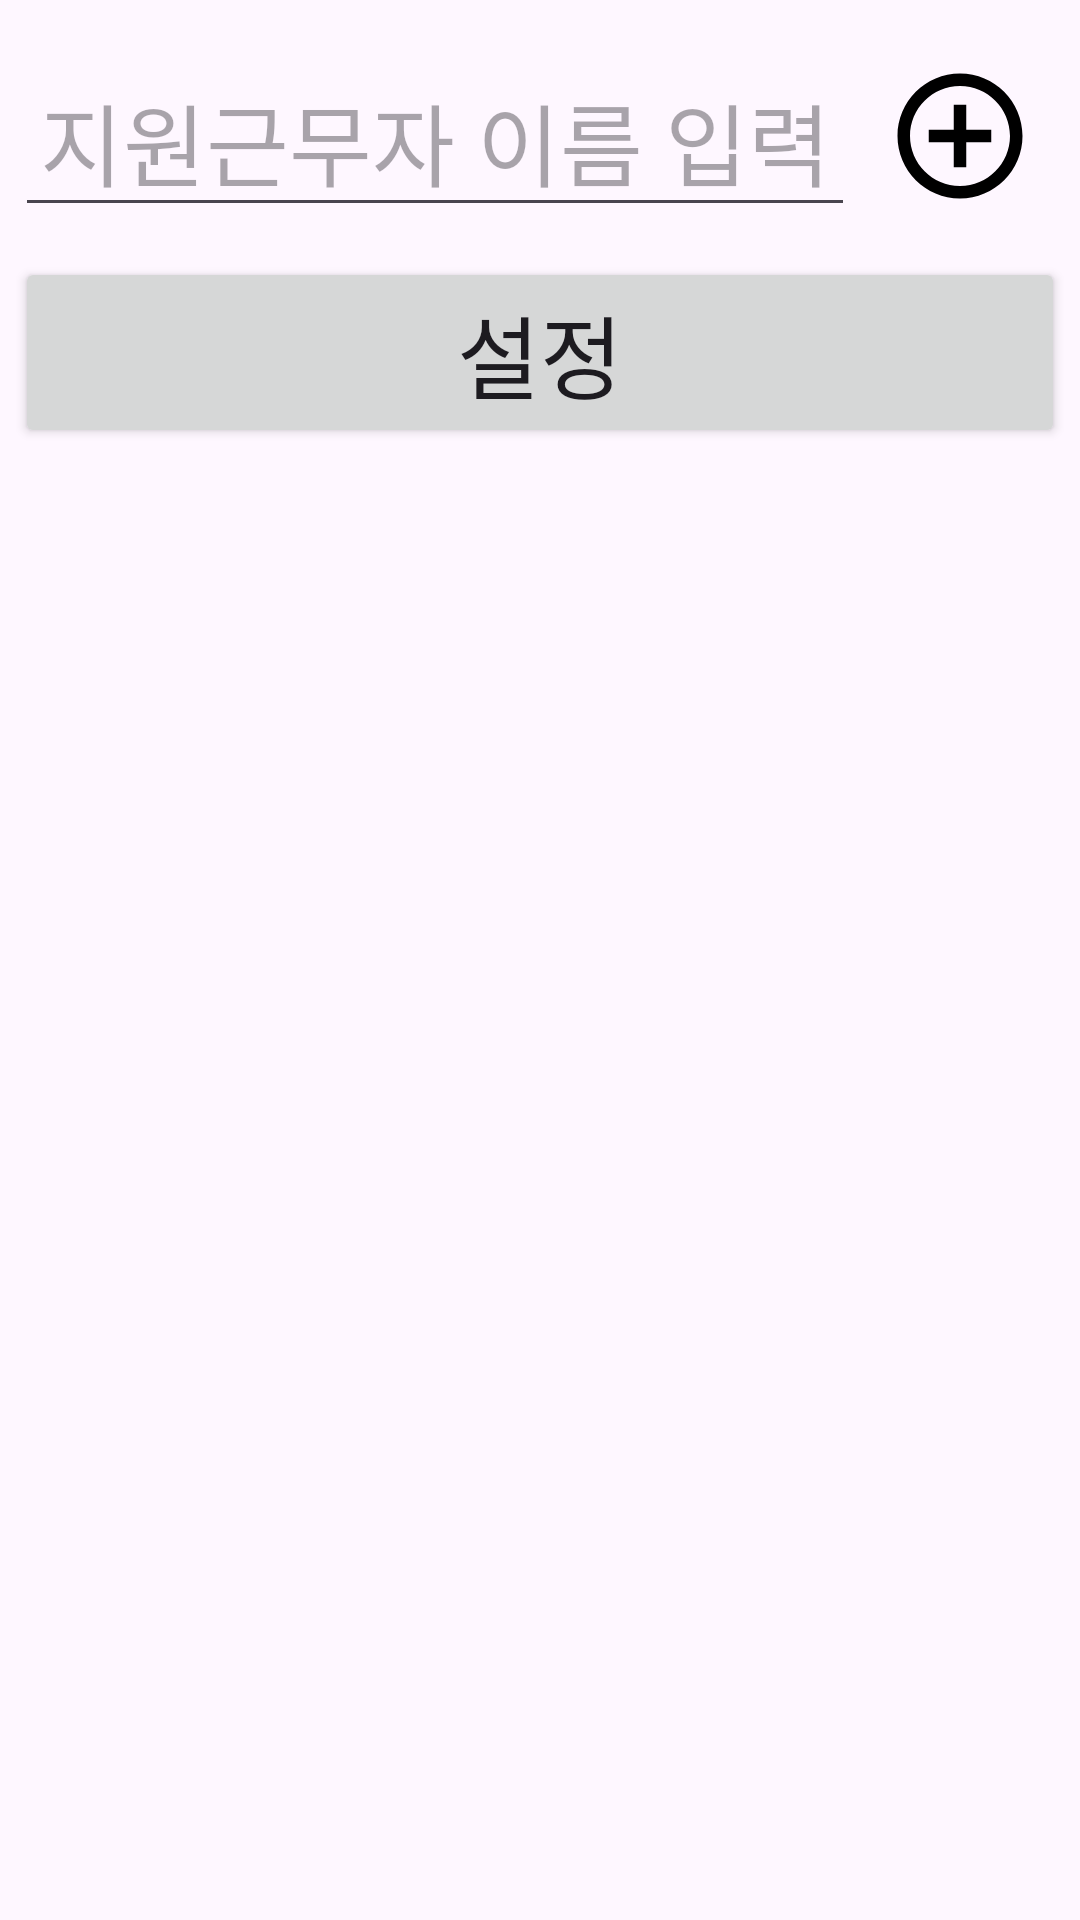

Reconstruct the res/layout file that produces this screen, plus the resources it refers to.
<!-- AndroidManifest.xml: application theme Theme.WorkTimeTable -->
<!-- res/layout/dialog_set_sub.xml -->
<?xml version="1.0" encoding="utf-8"?>
<LinearLayout xmlns:android="http://schemas.android.com/apk/res/android"
    xmlns:app="http://schemas.android.com/apk/res-auto"
    xmlns:tools="http://schemas.android.com/tools"
    android:layout_width="match_parent"
    android:layout_height="wrap_content"
    android:orientation="vertical">

    <ScrollView
        android:layout_width="match_parent"
        android:layout_height="wrap_content"
        android:layout_margin="5dp"
        tools:ignore="SpeakableTextPresentCheck">

        <LinearLayout
            android:id="@+id/sumMemberLayout"
            android:layout_width="match_parent"
            android:layout_height="wrap_content"
            android:orientation="vertical">

        </LinearLayout>
    </ScrollView>

    <LinearLayout
        android:layout_width="match_parent"
        android:layout_height="wrap_content"
        android:layout_margin="5dp"
        android:orientation="horizontal">

        <EditText
            android:id="@+id/toAddSubNameTV"
            android:layout_width="0dp"
            android:layout_height="match_parent"
            android:layout_gravity="center"
            android:layout_weight="4"
            android:ems="10"
            android:fontFamily="@font/ongulip"
            android:gravity="center"
            android:hint="지원근무자 이름 입력"
            android:inputType="text"
            android:textSize="30sp"
            tools:ignore="SpeakableTextPresentCheck" />

        <ImageButton
            android:id="@+id/addSubMemberBtn"
            android:layout_width="0dp"
            android:layout_height="match_parent"
            android:layout_gravity="center"
            android:layout_weight="1"
            android:background="@android:color/transparent"
            android:src="@drawable/add"
            tools:ignore="SpeakableTextPresentCheck" />
    </LinearLayout>

    <Button
        android:id="@+id/setSubMemberBtn"
        android:layout_width="match_parent"
        android:layout_height="wrap_content"
        android:layout_margin="5dp"
        android:fontFamily="@font/ongulip"
        android:text="설정"
        android:textSize="30sp" />

</LinearLayout>
<!-- resources referenced by this layout -->
<resources>
  <!-- drawable add (drawable) -->
  <vector android:height="50dp" android:tint="#000000"
      android:viewportHeight="24" android:viewportWidth="24"
      android:width="50dp" xmlns:android="http://schemas.android.com/apk/res/android">
      <path android:fillColor="@android:color/white" android:pathData="M13,7h-2v4L7,11v2h4v4h2v-4h4v-2h-4L13,7zM12,2C6.48,2 2,6.48 2,12s4.48,10 10,10 10,-4.48 10,-10S17.52,2 12,2zM12,20c-4.41,0 -8,-3.59 -8,-8s3.59,-8 8,-8 8,3.59 8,8 -3.59,8 -8,8z"/>
  </vector>
  <style name="Theme.WorkTimeTable" parent="Base.Theme.WorkTimeTable" />
  <style name="Base.Theme.WorkTimeTable" parent="Theme.Material3.DayNight.NoActionBar">
          
          
      </style>
</resources>
